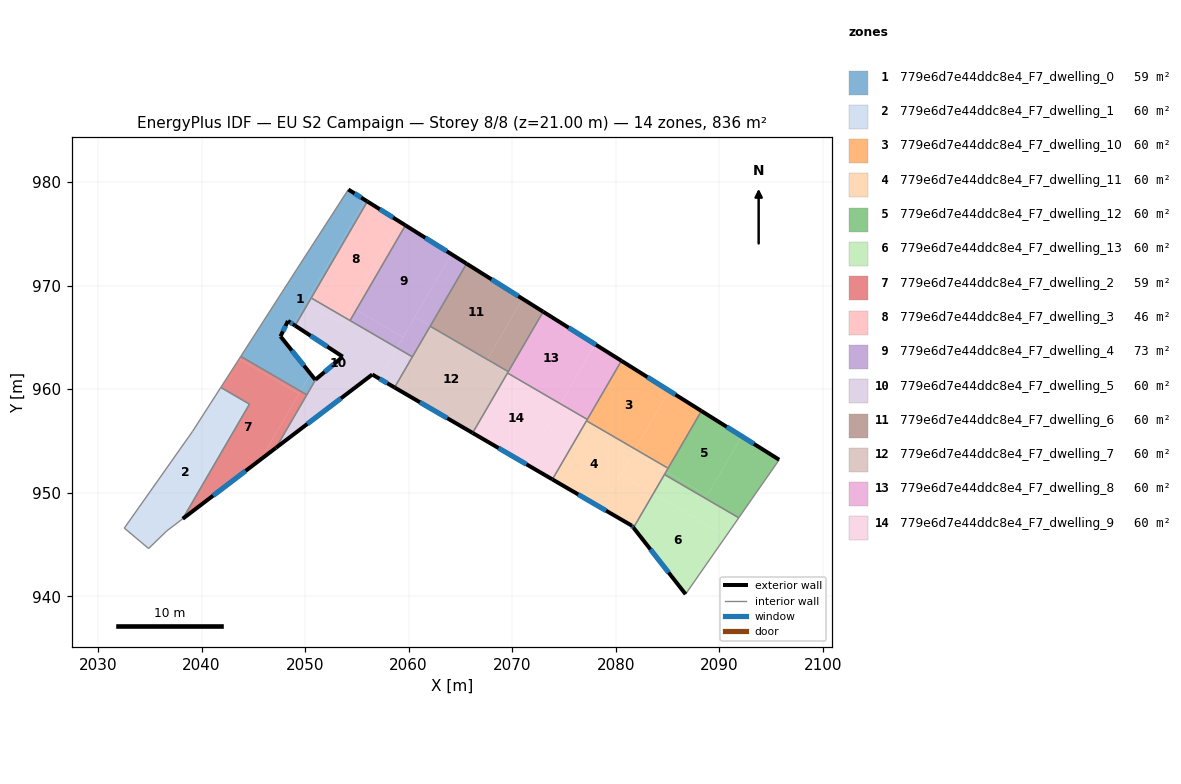
=== STOREY PLAN SPEC (per zone: floor XY polygon, exterior-wall plan segments, windows/doors) ===
zone 1: 779e6d7e44ddc8e4_F7_dwelling_0  (59.4 m²)
  floor: (2055.82, 978.25) (2048.84, 966.27) (2048.35, 966.59) (2047.63, 965.10) (2050.53, 961.48) (2049.56, 959.81) (2043.79, 963.17) (2049.21, 971.59) (2054.18, 979.28)
  floor: (2050.53, 961.48) (2050.99, 960.91) (2051.04, 960.95) (2050.17, 959.46) (2049.56, 959.81)
  floor: (2056.02, 978.13) (2050.28, 968.26) (2050.07, 968.38) (2055.82, 978.25)
  floor: (2050.28, 968.26) (2049.04, 966.14) (2048.84, 966.27) (2050.07, 968.38)
  exterior wall: (2056.02, 978.13) – (2054.18, 979.28)  [2.2 m]
    window: (2055.42, 978.50) – (2054.77, 978.90)  [0.8 m²]
  exterior wall: (2048.35, 966.59) – (2049.04, 966.14)  [0.8 m]
    window: (2048.57, 966.44) – (2048.81, 966.28)  [0.3 m²]
  exterior wall: (2047.63, 965.10) – (2048.35, 966.59)  [1.7 m]
    window: (2047.86, 965.58) – (2048.11, 966.10)  [0.6 m²]
  exterior wall: (2050.99, 960.91) – (2047.63, 965.10)  [5.4 m]
    window: (2049.89, 962.27) – (2048.72, 963.74)  [2.0 m²]
  exterior wall: (2051.04, 960.95) – (2050.99, 960.91)  [0.1 m]
  interior walls: 6
zone 2: 779e6d7e44ddc8e4_F7_dwelling_1  (59.7 m²)
  floor: (2044.27, 958.41) (2037.70, 947.12) (2036.64, 946.31) (2034.89, 944.62) (2032.55, 946.59) (2039.12, 955.90) (2041.70, 959.91)
  floor: (2044.63, 958.56) (2038.19, 947.49) (2037.70, 947.12) (2044.27, 958.41) (2041.70, 959.91) (2041.86, 960.17)
  interior walls: 7
zone 3: 779e6d7e44ddc8e4_F7_dwelling_10  (59.7 m²)
  floor: (2088.27, 957.90) (2085.05, 952.37) (2081.88, 954.21) (2085.16, 959.85)
  floor: (2085.16, 959.85) (2081.88, 954.21) (2077.17, 956.95) (2080.54, 962.74)
  exterior wall: (2088.27, 957.90) – (2080.54, 962.74)  [9.1 m]
    window: (2085.76, 959.47) – (2083.06, 961.17)  [3.3 m²]
  interior walls: 4
zone 4: 779e6d7e44ddc8e4_F7_dwelling_11  (59.7 m²)
  floor: (2081.88, 954.21) (2078.58, 948.55) (2073.88, 951.29) (2077.17, 956.95)
  floor: (2083.62, 949.91) (2081.71, 946.63) (2081.56, 946.82) (2078.58, 948.55) (2080.45, 951.76)
  floor: (2085.05, 952.37) (2084.87, 952.05) (2081.69, 953.90) (2081.88, 954.21)
  floor: (2084.87, 952.05) (2083.62, 949.91) (2080.45, 951.76) (2081.69, 953.90)
  exterior wall: (2081.56, 946.82) – (2081.71, 946.62)  [0.2 m]
    window: (2081.61, 946.76) – (2081.66, 946.69)  [0.1 m²]
  exterior wall: (2073.88, 951.29) – (2081.56, 946.82)  [8.9 m]
    window: (2076.38, 949.84) – (2079.06, 948.27)  [3.3 m²]
  interior walls: 4
zone 5: 779e6d7e44ddc8e4_F7_dwelling_12  (59.7 m²)
  floor: (2092.16, 955.46) (2088.83, 949.75) (2084.87, 952.05) (2088.27, 957.90)
  floor: (2095.78, 953.19) (2091.87, 947.59) (2084.70, 951.76) (2084.87, 952.05) (2088.83, 949.75) (2092.16, 955.46)
  exterior wall: (2095.78, 953.19) – (2088.27, 957.90)  [8.9 m]
    window: (2093.33, 954.72) – (2090.71, 956.37)  [3.2 m²]
  interior walls: 4
zone 6: 779e6d7e44ddc8e4_F7_dwelling_13  (59.7 m²)
  floor: (2090.65, 945.82) (2086.74, 940.21) (2081.71, 946.63) (2083.62, 949.91)
  floor: (2091.87, 947.59) (2090.65, 945.82) (2083.62, 949.91) (2084.70, 951.76)
  exterior wall: (2081.71, 946.62) – (2086.74, 940.21)  [8.2 m]
    window: (2083.34, 944.54) – (2085.10, 942.30)  [3.0 m²]
  interior walls: 3
zone 7: 779e6d7e44ddc8e4_F7_dwelling_2  (59.4 m²)
  floor: (2049.42, 959.57) (2045.72, 953.23) (2038.19, 947.49) (2044.63, 958.56) (2041.86, 960.17) (2043.64, 962.93)
  floor: (2049.56, 959.81) (2049.42, 959.57) (2043.64, 962.93) (2043.79, 963.17)
  floor: (2050.17, 959.46) (2047.19, 954.34) (2045.72, 953.23) (2049.56, 959.81)
  exterior wall: (2038.19, 947.49) – (2047.19, 954.34)  [11.3 m]
    window: (2041.12, 949.72) – (2044.26, 952.12)  [4.1 m²]
  interior walls: 5
zone 8: 779e6d7e44ddc8e4_F7_dwelling_3  (46.4 m²)
  floor: (2059.09, 976.20) (2054.33, 968.02) (2053.73, 966.99) (2050.59, 968.81) (2056.02, 978.13)
  floor: (2059.69, 975.82) (2054.94, 967.66) (2054.33, 968.02) (2059.09, 976.20)
  floor: (2054.94, 967.66) (2054.34, 966.63) (2053.73, 966.98) (2054.33, 968.02)
  exterior wall: (2059.69, 975.82) – (2056.02, 978.13)  [4.3 m]
    window: (2058.49, 976.57) – (2057.21, 977.38)  [1.6 m²]
  interior walls: 3
zone 9: 779e6d7e44ddc8e4_F7_dwelling_4  (73.3 m²)
  floor: (2064.13, 973.04) (2059.47, 965.03) (2054.94, 967.66) (2059.69, 975.82)
  floor: (2065.59, 972.12) (2062.10, 966.11) (2060.61, 966.98) (2064.13, 973.04)
  floor: (2059.47, 965.03) (2058.87, 963.99) (2054.34, 966.63) (2054.94, 967.66)
  floor: (2062.10, 966.11) (2060.36, 963.13) (2058.87, 963.99) (2060.61, 966.98)
  exterior wall: (2065.59, 972.12) – (2059.69, 975.82)  [7.0 m]
    window: (2063.67, 973.32) – (2061.61, 974.62)  [2.6 m²]
  interior walls: 4
zone 10: 779e6d7e44ddc8e4_F7_dwelling_5  (60.0 m²)
  floor: (2058.87, 963.99) (2057.15, 961.03) (2056.49, 961.42) (2047.19, 954.34) (2051.04, 960.95) (2053.64, 963.14) (2049.04, 966.14) (2050.28, 968.26) (2053.41, 966.44) (2053.73, 966.98)
  floor: (2060.36, 963.13) (2058.64, 960.17) (2057.15, 961.03) (2058.87, 963.99)
  floor: (2053.73, 966.99) (2053.41, 966.44) (2050.28, 968.26) (2050.59, 968.81)
  exterior wall: (2056.49, 961.42) – (2058.64, 960.17)  [2.5 m]
    window: (2057.19, 961.01) – (2057.94, 960.57)  [0.9 m²]
  exterior wall: (2047.19, 954.34) – (2056.49, 961.42)  [11.7 m]
    window: (2050.21, 956.64) – (2053.46, 959.12)  [4.3 m²]
  exterior wall: (2053.64, 963.14) – (2051.04, 960.95)  [3.4 m]
    window: (2052.79, 962.43) – (2051.88, 961.66)  [1.2 m²]
  exterior wall: (2049.04, 966.14) – (2053.64, 963.14)  [5.5 m]
    window: (2050.53, 965.16) – (2052.14, 964.11)  [2.0 m²]
  interior walls: 6
zone 11: 779e6d7e44ddc8e4_F7_dwelling_6  (59.7 m²)
  floor: (2071.00, 968.73) (2067.61, 962.90) (2062.10, 966.11) (2065.59, 972.12)
  floor: (2072.99, 967.48) (2069.62, 961.69) (2067.59, 962.87) (2071.00, 968.73)
  floor: (2067.61, 962.90) (2067.59, 962.87) (2062.08, 966.08) (2062.10, 966.11)
  exterior wall: (2072.99, 967.48) – (2065.59, 972.12)  [8.7 m]
    window: (2070.58, 968.99) – (2068.00, 970.61)  [3.2 m²]
  interior walls: 3
zone 12: 779e6d7e44ddc8e4_F7_dwelling_7  (59.7 m²)
  floor: (2069.62, 961.69) (2069.57, 961.60) (2067.54, 962.78) (2067.59, 962.87)
  floor: (2067.59, 962.87) (2067.54, 962.78) (2069.57, 961.60) (2066.18, 955.78) (2058.64, 960.17) (2062.08, 966.08)
  exterior wall: (2058.64, 960.17) – (2066.18, 955.78)  [8.7 m]
    window: (2061.09, 958.74) – (2063.73, 957.20)  [3.2 m²]
  interior walls: 5
zone 13: 779e6d7e44ddc8e4_F7_dwelling_8  (59.7 m²)
  floor: (2078.01, 964.33) (2074.68, 958.62) (2069.57, 961.60) (2072.99, 967.48)
  floor: (2080.54, 962.74) (2077.25, 957.08) (2074.66, 958.59) (2078.01, 964.33)
  floor: (2074.68, 958.62) (2074.66, 958.59) (2069.55, 961.56) (2069.57, 961.60)
  exterior wall: (2080.54, 962.74) – (2072.99, 967.48)  [8.9 m]
    window: (2078.09, 964.28) – (2075.44, 965.94)  [3.3 m²]
  interior walls: 4
zone 14: 779e6d7e44ddc8e4_F7_dwelling_9  (59.7 m²)
  floor: (2074.66, 958.59) (2071.29, 952.80) (2066.18, 955.78) (2069.55, 961.56)
  floor: (2077.20, 957.00) (2073.88, 951.29) (2071.29, 952.80) (2074.61, 958.50)
  floor: (2077.25, 957.08) (2077.20, 957.00) (2074.61, 958.50) (2074.66, 958.59)
  exterior wall: (2066.18, 955.78) – (2073.88, 951.29)  [8.9 m]
    window: (2068.68, 954.32) – (2071.37, 952.75)  [3.3 m²]
  interior walls: 4

=== DERIVED (storey summary) ===
Building: EU S2 Campaign
Storey: 8 of 8  (floor level z = 21.00 m)
Storey gross floor area: 835.7 m²
Zones on this storey: 14
  - 779e6d7e44ddc8e4_F7_dwelling_0: floor 59.4 m²; exterior wall 10.1 m (30.3 m²); 4 window(s) 3.7 m²; WWR 12.1%
  - 779e6d7e44ddc8e4_F7_dwelling_1: floor 59.7 m²
  - 779e6d7e44ddc8e4_F7_dwelling_10: floor 59.7 m²; exterior wall 9.1 m (27.4 m²); 1 window(s) 3.3 m²; WWR 12.2%
  - 779e6d7e44ddc8e4_F7_dwelling_11: floor 59.7 m²; exterior wall 9.1 m (27.4 m²); 2 window(s) 3.3 m²; WWR 12.2%
  - 779e6d7e44ddc8e4_F7_dwelling_12: floor 59.7 m²; exterior wall 8.9 m (26.6 m²); 1 window(s) 3.2 m²; WWR 12.2%
  - 779e6d7e44ddc8e4_F7_dwelling_13: floor 59.7 m²; exterior wall 8.2 m (24.5 m²); 1 window(s) 3.0 m²; WWR 12.2%
  - 779e6d7e44ddc8e4_F7_dwelling_2: floor 59.4 m²; exterior wall 11.3 m (33.9 m²); 1 window(s) 4.1 m²; WWR 12.2%
  - 779e6d7e44ddc8e4_F7_dwelling_3: floor 46.4 m²; exterior wall 4.3 m (13.0 m²); 1 window(s) 1.6 m²; WWR 12.2%
  - 779e6d7e44ddc8e4_F7_dwelling_4: floor 73.3 m²; exterior wall 7.0 m (20.9 m²); 1 window(s) 2.6 m²; WWR 12.2%
  - 779e6d7e44ddc8e4_F7_dwelling_5: floor 60.0 m²; exterior wall 23.1 m (69.2 m²); 4 window(s) 8.5 m²; WWR 12.2%
  - 779e6d7e44ddc8e4_F7_dwelling_6: floor 59.7 m²; exterior wall 8.7 m (26.2 m²); 1 window(s) 3.2 m²; WWR 12.2%
  - 779e6d7e44ddc8e4_F7_dwelling_7: floor 59.7 m²; exterior wall 8.7 m (26.2 m²); 1 window(s) 3.2 m²; WWR 12.2%
  - 779e6d7e44ddc8e4_F7_dwelling_8: floor 59.7 m²; exterior wall 8.9 m (26.8 m²); 1 window(s) 3.3 m²; WWR 12.2%
  - 779e6d7e44ddc8e4_F7_dwelling_9: floor 59.7 m²; exterior wall 8.9 m (26.7 m²); 1 window(s) 3.3 m²; WWR 12.2%
Zone adjacency (shared interzone walls):
  - 779e6d7e44ddc8e4_F7_dwelling_0 ↔ 779e6d7e44ddc8e4_F7_dwelling_2
  - 779e6d7e44ddc8e4_F7_dwelling_0 ↔ 779e6d7e44ddc8e4_F7_dwelling_3
  - 779e6d7e44ddc8e4_F7_dwelling_0 ↔ 779e6d7e44ddc8e4_F7_dwelling_5
  - 779e6d7e44ddc8e4_F7_dwelling_1 ↔ 779e6d7e44ddc8e4_F7_dwelling_2
  - 779e6d7e44ddc8e4_F7_dwelling_10 ↔ 779e6d7e44ddc8e4_F7_dwelling_11
  - 779e6d7e44ddc8e4_F7_dwelling_10 ↔ 779e6d7e44ddc8e4_F7_dwelling_12
  - 779e6d7e44ddc8e4_F7_dwelling_10 ↔ 779e6d7e44ddc8e4_F7_dwelling_8
  - 779e6d7e44ddc8e4_F7_dwelling_10 ↔ 779e6d7e44ddc8e4_F7_dwelling_9
  - 779e6d7e44ddc8e4_F7_dwelling_11 ↔ 779e6d7e44ddc8e4_F7_dwelling_12
  - 779e6d7e44ddc8e4_F7_dwelling_11 ↔ 779e6d7e44ddc8e4_F7_dwelling_13
  - 779e6d7e44ddc8e4_F7_dwelling_11 ↔ 779e6d7e44ddc8e4_F7_dwelling_9
  - 779e6d7e44ddc8e4_F7_dwelling_12 ↔ 779e6d7e44ddc8e4_F7_dwelling_13
  - 779e6d7e44ddc8e4_F7_dwelling_2 ↔ 779e6d7e44ddc8e4_F7_dwelling_5
  - 779e6d7e44ddc8e4_F7_dwelling_3 ↔ 779e6d7e44ddc8e4_F7_dwelling_4
  - 779e6d7e44ddc8e4_F7_dwelling_3 ↔ 779e6d7e44ddc8e4_F7_dwelling_5
  - 779e6d7e44ddc8e4_F7_dwelling_4 ↔ 779e6d7e44ddc8e4_F7_dwelling_5
  - 779e6d7e44ddc8e4_F7_dwelling_4 ↔ 779e6d7e44ddc8e4_F7_dwelling_6
  - 779e6d7e44ddc8e4_F7_dwelling_4 ↔ 779e6d7e44ddc8e4_F7_dwelling_7
  - 779e6d7e44ddc8e4_F7_dwelling_5 ↔ 779e6d7e44ddc8e4_F7_dwelling_7
  - 779e6d7e44ddc8e4_F7_dwelling_6 ↔ 779e6d7e44ddc8e4_F7_dwelling_7
  - 779e6d7e44ddc8e4_F7_dwelling_6 ↔ 779e6d7e44ddc8e4_F7_dwelling_8
  - 779e6d7e44ddc8e4_F7_dwelling_7 ↔ 779e6d7e44ddc8e4_F7_dwelling_8
  - 779e6d7e44ddc8e4_F7_dwelling_7 ↔ 779e6d7e44ddc8e4_F7_dwelling_9
  - 779e6d7e44ddc8e4_F7_dwelling_8 ↔ 779e6d7e44ddc8e4_F7_dwelling_9